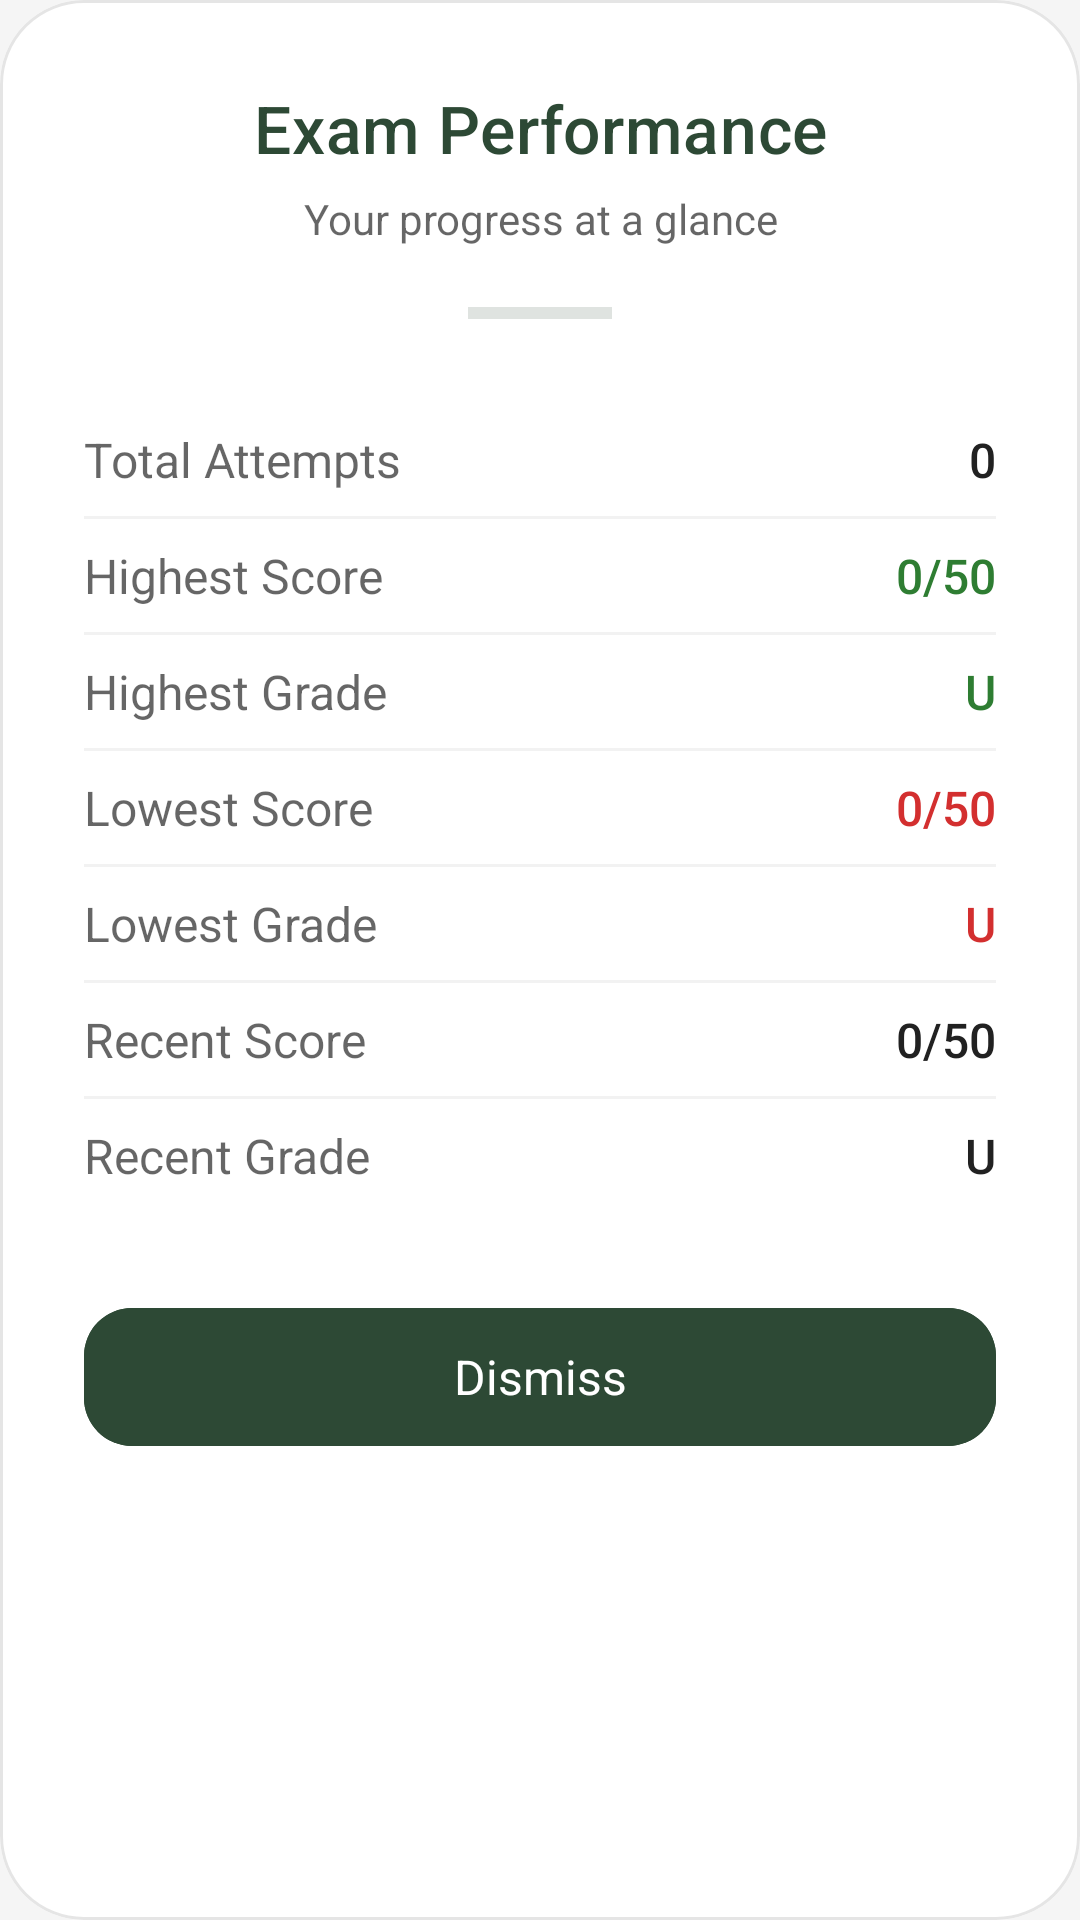

The Android layout XML behind this screen, and the referenced resources:
<!-- AndroidManifest.xml: application theme Theme.GCEOLMCQS -->
<!-- res/layout/dialog_exam_stats.xml -->
<?xml version="1.0" encoding="utf-8"?>
<com.google.android.material.card.MaterialCardView xmlns:android="http://schemas.android.com/apk/res/android"
    xmlns:app="http://schemas.android.com/apk/res-auto"
    android:layout_width="match_parent"
    android:layout_height="wrap_content"
    app:cardCornerRadius="28dp"
    app:cardElevation="0dp"
    app:strokeWidth="1dp"
    app:strokeColor="#1A000000">

    <LinearLayout
        android:layout_width="match_parent"
        android:layout_height="wrap_content"
        android:orientation="vertical"
        android:padding="28dp">

        <TextView
            android:id="@+id/tvDialogTitle"
            android:layout_width="match_parent"
            android:layout_height="wrap_content"
            android:text="Exam Performance"
            android:textAlignment="center"
            android:textSize="22sp"
            android:textColor="@color/color_primary"
            android:fontFamily="sans-serif-medium"
            android:letterSpacing="0.01" />

        <TextView
            android:id="@+id/tvDialogSubtitle"
            android:layout_width="match_parent"
            android:layout_height="wrap_content"
            android:text="Your progress at a glance"
            android:textAlignment="center"
            android:textSize="14sp"
            android:textColor="?android:attr/textColorSecondary"
            android:layout_marginTop="6dp"
            android:fontFamily="sans-serif" />

        <View
            android:layout_width="48dp"
            android:layout_height="4dp"
            android:layout_gravity="center"
            android:layout_marginTop="20dp"
            android:layout_marginBottom="28dp"
            android:background="@color/color_primary"
            android:alpha="0.15" />

        <TableLayout
            android:layout_width="match_parent"
            android:layout_height="wrap_content"
            android:stretchColumns="1">

            
            <TableRow android:paddingVertical="8dp">
                <TextView
                    android:layout_width="wrap_content"
                    android:layout_height="wrap_content"
                    android:text="Total Attempts"
                    android:textSize="16sp"
                    android:textColor="?android:attr/textColorSecondary" />
                <TextView
                    android:id="@+id/tvDialogAttempts"
                    android:layout_width="wrap_content"
                    android:layout_height="wrap_content"
                    android:gravity="end"
                    android:text="0"
                    android:textSize="16sp"
                    android:textColor="@color/black"
                    android:fontFamily="sans-serif-medium" />
            </TableRow>

            <View android:layout_height="1dp" android:background="#0D000000" />

            
            <TableRow android:paddingVertical="8dp">
                <TextView
                    android:layout_width="wrap_content"
                    android:layout_height="wrap_content"
                    android:text="Highest Score"
                    android:textSize="16sp"
                    android:textColor="?android:attr/textColorSecondary" />
                <TextView
                    android:id="@+id/tvDialogHighScore"
                    android:layout_width="wrap_content"
                    android:layout_height="wrap_content"
                    android:gravity="end"
                    android:text="0/50"
                    android:textSize="16sp"
                    android:textColor="@color/color_green"
                    android:fontFamily="sans-serif-medium" />
            </TableRow>

            <View android:layout_height="1dp" android:background="#0D000000" />

            
            <TableRow android:paddingVertical="8dp">
                <TextView
                    android:layout_width="wrap_content"
                    android:layout_height="wrap_content"
                    android:text="Highest Grade"
                    android:textSize="16sp"
                    android:textColor="?android:attr/textColorSecondary" />
                <TextView
                    android:id="@+id/tvDialogHighGrade"
                    android:layout_width="wrap_content"
                    android:layout_height="wrap_content"
                    android:gravity="end"
                    android:text="U"
                    android:textSize="16sp"
                    android:textColor="@color/color_green"
                    android:fontFamily="sans-serif-medium" />
            </TableRow>

            <View android:layout_height="1dp" android:background="#0D000000" />

            
            <TableRow android:paddingVertical="8dp">
                <TextView
                    android:layout_width="wrap_content"
                    android:layout_height="wrap_content"
                    android:text="Lowest Score"
                    android:textSize="16sp"
                    android:textColor="?android:attr/textColorSecondary" />
                <TextView
                    android:id="@+id/tvDialogLowScore"
                    android:layout_width="wrap_content"
                    android:layout_height="wrap_content"
                    android:gravity="end"
                    android:text="0/50"
                    android:textSize="16sp"
                    android:textColor="@color/color_red"
                    android:fontFamily="sans-serif-medium" />
            </TableRow>

            <View android:layout_height="1dp" android:background="#0D000000" />

            
            <TableRow android:paddingVertical="8dp">
                <TextView
                    android:layout_width="wrap_content"
                    android:layout_height="wrap_content"
                    android:text="Lowest Grade"
                    android:textSize="16sp"
                    android:textColor="?android:attr/textColorSecondary" />
                <TextView
                    android:id="@+id/tvDialogLowGrade"
                    android:layout_width="wrap_content"
                    android:layout_height="wrap_content"
                    android:gravity="end"
                    android:text="U"
                    android:textSize="16sp"
                    android:textColor="@color/color_red"
                    android:fontFamily="sans-serif-medium" />
            </TableRow>

            <View android:layout_height="1dp" android:background="#0D000000" />

            
            <TableRow android:paddingVertical="8dp">
                <TextView
                    android:layout_width="wrap_content"
                    android:layout_height="wrap_content"
                    android:text="Recent Score"
                    android:textSize="16sp"
                    android:textColor="?android:attr/textColorSecondary" />
                <TextView
                    android:id="@+id/tvDialogRecentScore"
                    android:layout_width="wrap_content"
                    android:layout_height="wrap_content"
                    android:gravity="end"
                    android:text="0/50"
                    android:textSize="16sp"
                    android:textColor="@color/black"
                    android:fontFamily="sans-serif-medium" />
            </TableRow>

            <View android:layout_height="1dp" android:background="#0D000000" />

            
            <TableRow android:paddingVertical="8dp">
                <TextView
                    android:layout_width="wrap_content"
                    android:layout_height="wrap_content"
                    android:text="Recent Grade"
                    android:textSize="16sp"
                    android:textColor="?android:attr/textColorSecondary" />
                <TextView
                    android:id="@+id/tvDialogRecentGrade"
                    android:layout_width="wrap_content"
                    android:layout_height="wrap_content"
                    android:gravity="end"
                    android:text="U"
                    android:textSize="16sp"
                    android:textColor="@color/black"
                    android:fontFamily="sans-serif-medium" />
            </TableRow>

        </TableLayout>

        <com.google.android.material.button.MaterialButton
            android:id="@+id/btnCloseDialog"
            style="@style/Widget.Material3.Button"
            android:layout_width="match_parent"
            android:layout_height="54dp"
            android:layout_marginTop="28dp"
            android:text="Dismiss"
            android:textAllCaps="false"
            app:cornerRadius="16dp"
            android:textSize="16sp"
            android:backgroundTint="@color/color_primary"
            android:elevation="0dp"
            android:stateListAnimator="@null" />

    </LinearLayout>
</com.google.android.material.card.MaterialCardView>
<!-- resources referenced by this layout -->
<resources>
  <color name="black">#212121</color>
  <color name="color_green">#2E7D32</color>
  <color name="color_primary">#2D4935</color>
  <color name="color_red">#D32F2F</color>
  <style name="Theme.GCEOLMCQS" parent="Theme.MaterialComponents.DayNight.DarkActionBar">
          
          <item name="colorPrimary">@color/color_primary</item>
          <item name="colorPrimaryVariant">@color/color_primary_variant</item>
          <item name="colorOnPrimary">@color/color_on_primary</item>
          <item name="colorAccent">@color/colorAccent</item>
  
          
          <item name="colorSecondary">@color/color_secondary</item>
          <item name="colorSecondaryVariant">@color/color_secondary_dark</item>
          <item name="colorOnSecondary">@color/color_on_secondary</item>
  
          
          <item name="android:statusBarColor">@color/color_primary_variant</item>
  
          
          <item name="android:windowBackground">@color/background</item>
          <item name="cardViewStyle">@style/CustomCardViewStyle</item>
  
          
          <item name="android:textColorPrimary">@color/primary_text_color</item>
          <item name="android:textColor">@color/primary_text_color</item>
      </style>
  <color name="color_primary_variant">#233828</color>
  <color name="color_on_primary">@color/white</color>
  <color name="colorAccent">#FFC107</color>
  <color name="color_secondary">#F4D884</color>
  <color name="color_secondary_dark">#BDA766</color>
  <color name="color_on_secondary">#141414</color>
  <color name="background">#F5F5F5</color>
  <style name="CustomCardViewStyle" parent="Widget.MaterialComponents.CardView">
          <item name="cardBackgroundColor">@color/card_background</item>
      </style>
  <color name="primary_text_color">#212121</color>
  <color name="white">#FFFFFFFF</color>
  <color name="card_background">#FFFFFF</color>
</resources>
